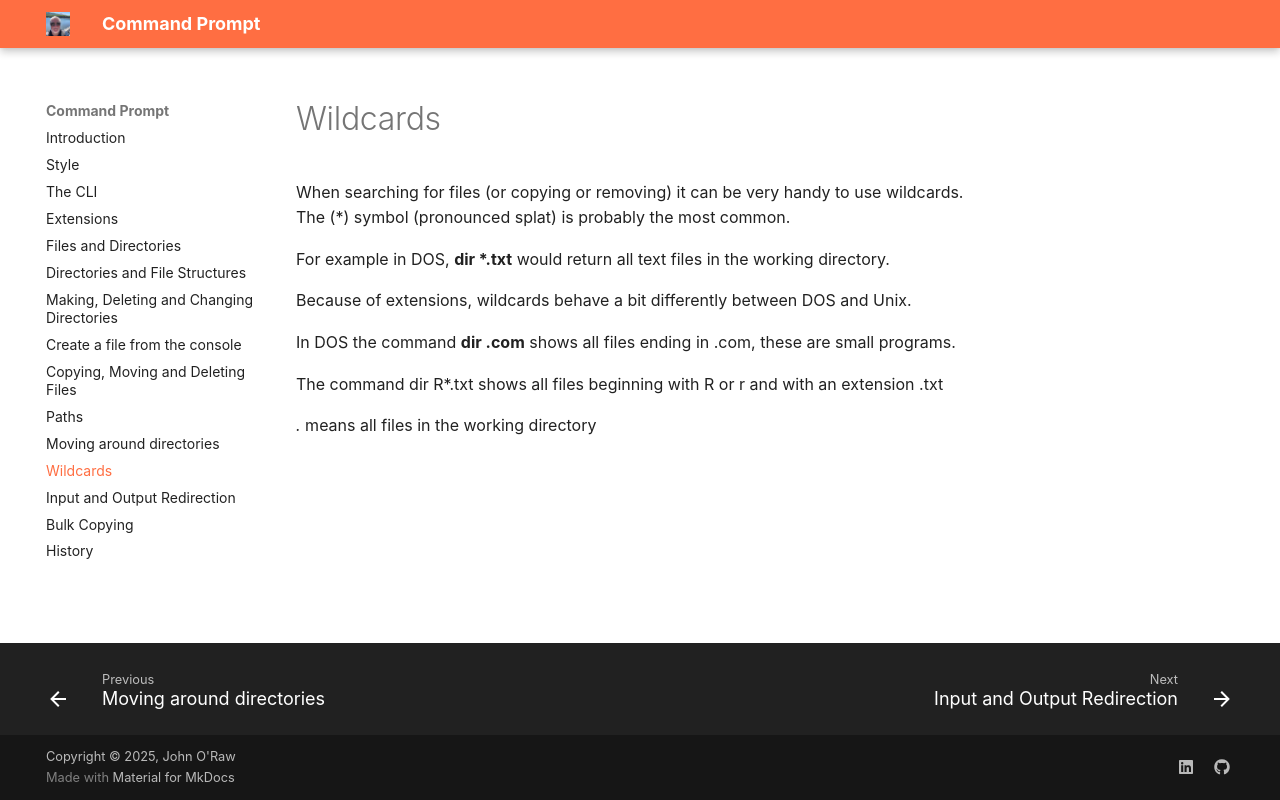

repository: JOR-Donegal/CommandPrompt26 · page: k/index.html · generator: mkdocs

# Wildcards

When searching for files (or copying or removing) it can be very handy to use wildcards. The (*) symbol (pronounced splat) is probably the most common. 

For example in DOS, __dir *.txt__ would return all text files in the working directory.

Because of extensions, wildcards behave a bit differently between DOS and Unix.

In DOS the command __dir .com__ shows all files ending in .com, these are small programs.

The command dir R*.txt shows all files beginning with R or r and with an extension .txt

*.* means all files in the working directory
